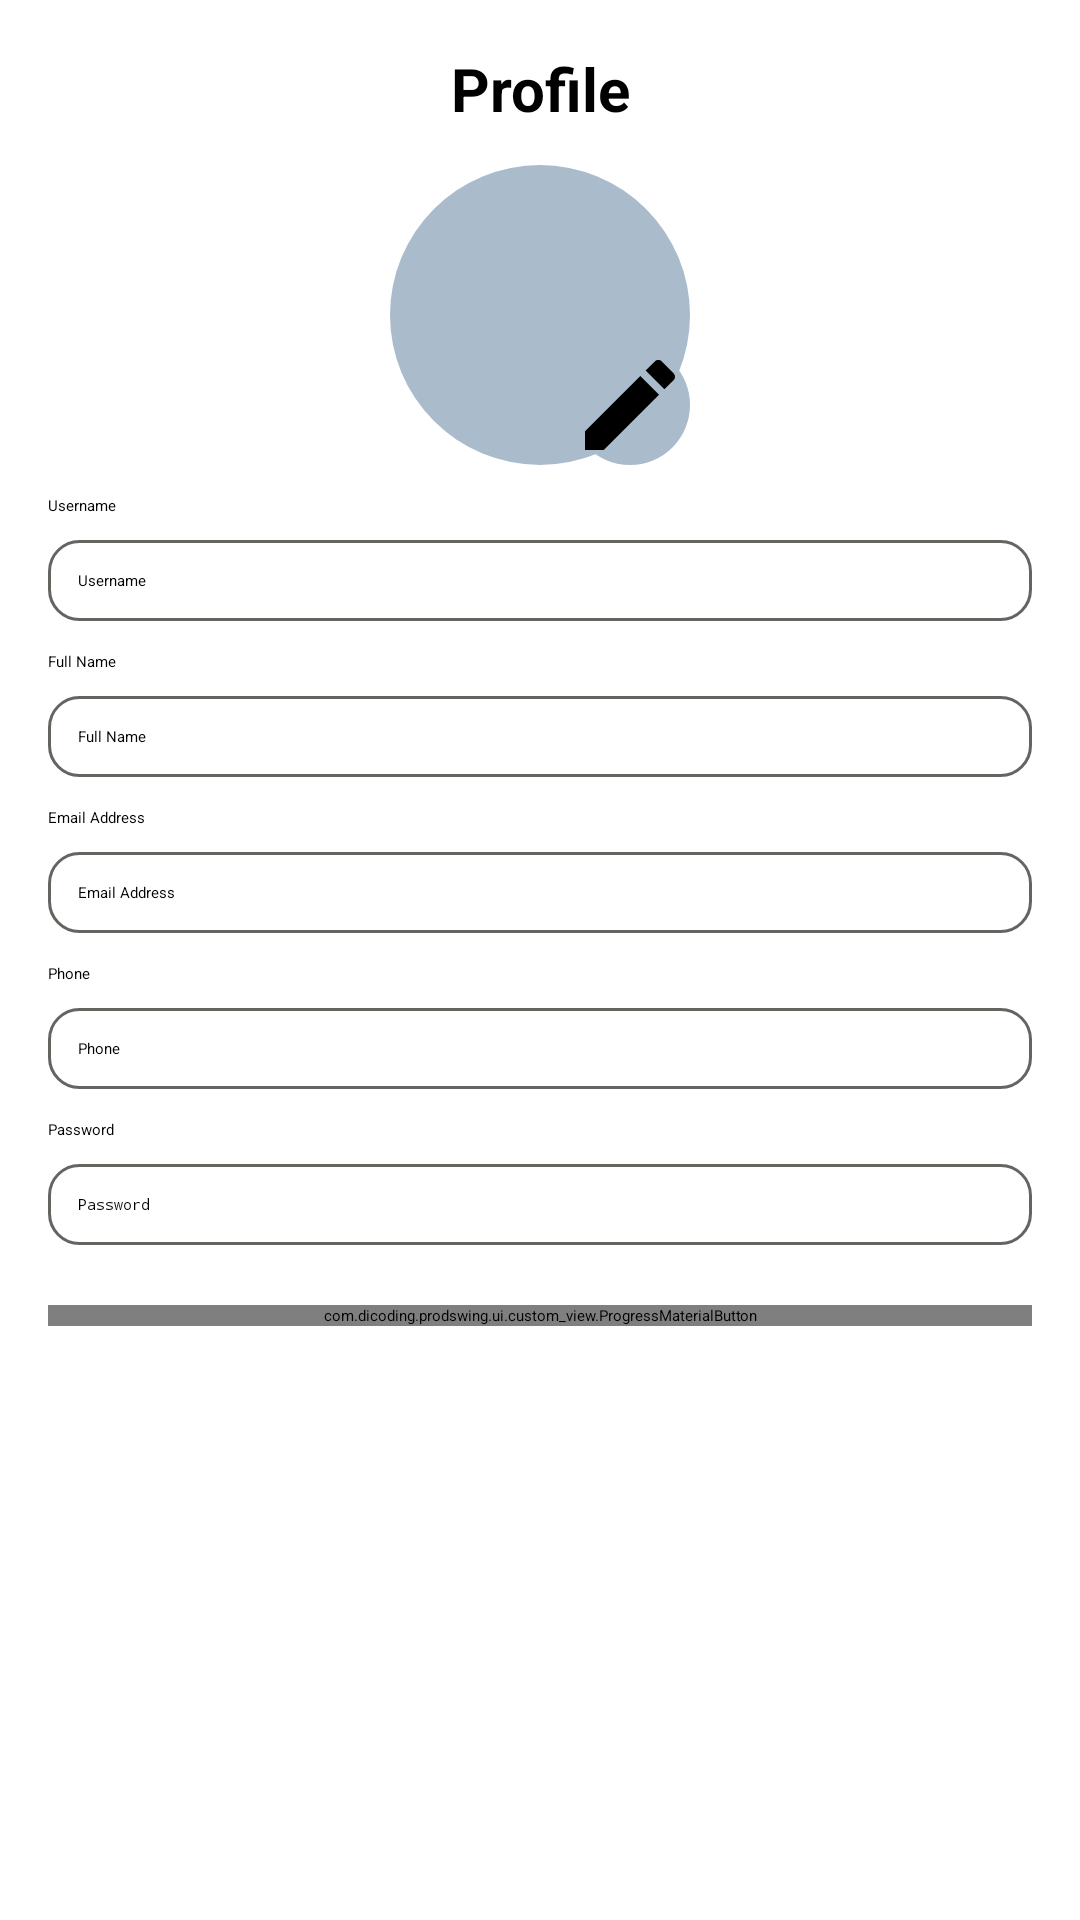

Layout XML and referenced resources for this Android screen:
<!-- AndroidManifest.xml: application theme Theme.ProdSwing -->
<!-- res/layout/edit_profile.xml -->
<ScrollView xmlns:android="http://schemas.android.com/apk/res/android"
    xmlns:app="http://schemas.android.com/apk/res-auto"
    xmlns:tools="http://schemas.android.com/tools"
    android:layout_width="match_parent"
    android:layout_height="match_parent"
    android:padding="16dp">

    <LinearLayout
        android:layout_width="match_parent"
        android:layout_height="wrap_content"
        android:orientation="vertical">

        
        <LinearLayout
            android:layout_width="match_parent"
            android:layout_height="wrap_content"
            android:gravity="center_vertical"
            android:orientation="horizontal">

            <TextView
                android:layout_width="0dp"
                android:layout_height="wrap_content"
                android:layout_weight="1"
                android:gravity="center"
                android:text="Profile"
                android:textSize="20sp"
                android:textStyle="bold" />

        </LinearLayout>

        
        <RelativeLayout
            android:layout_width="match_parent"
            android:layout_height="wrap_content"
            android:layout_marginTop="12dp"
            android:gravity="center">

            <ImageView
                android:id="@+id/profile_image"
                android:layout_width="100dp"
                android:layout_height="100dp"
                android:layout_centerHorizontal="true"
                android:background="@drawable/circle_background"
                android:scaleType="centerCrop"
                tools:src="@tools:sample/avatars" />

            <ImageButton
                android:id="@+id/edit_profile_photo_button"
                android:layout_width="40dp"
                android:layout_height="40dp"
                android:layout_alignEnd="@id/profile_image"
                android:layout_alignBottom="@id/profile_image"
                android:background="@drawable/circle_background"
                android:contentDescription="Edit Profile Photo"
                android:src="@drawable/ic_edit" />
        </RelativeLayout>

        
        <TextView
            android:layout_width="match_parent"
            android:layout_height="wrap_content"
            android:layout_marginTop="10dp"
            android:text="Username"
            android:textColor="@android:color/black" />

        <EditText
            android:id="@+id/username_edit_text"
            android:layout_width="match_parent"
            android:layout_height="wrap_content"
            android:layout_marginTop="8dp"
            android:background="@drawable/round_edit_text"
            android:hint="Username"
            android:inputType="text"
            android:padding="10dp" />

        
        <TextView
            android:layout_width="match_parent"
            android:layout_height="wrap_content"
            android:layout_marginTop="10dp"
            android:text="Full Name"
            android:textColor="@android:color/black" />

        <EditText
            android:id="@+id/full_name_edit_text"
            android:layout_width="match_parent"
            android:layout_height="wrap_content"
            android:layout_marginTop="8dp"
            android:background="@drawable/round_edit_text"
            android:hint="Full Name"
            android:inputType="text"
            android:padding="10dp" />

        
        <TextView
            android:layout_width="match_parent"
            android:layout_height="wrap_content"
            android:layout_marginTop="10dp"
            android:text="Email Address"
            android:textColor="@android:color/black" />

        <EditText
            android:id="@+id/email_edit_text"
            android:layout_width="match_parent"
            android:layout_height="wrap_content"
            android:layout_marginTop="8dp"
            android:background="@drawable/round_edit_text"
            android:hint="Email Address"
            android:inputType="textEmailAddress"
            android:padding="10dp" />

        
        <TextView
            android:layout_width="match_parent"
            android:layout_height="wrap_content"
            android:layout_marginTop="10dp"
            android:text="Phone"
            android:textColor="@android:color/black" />

        <EditText
            android:id="@+id/phone_edit_text"
            android:layout_width="match_parent"
            android:layout_height="wrap_content"
            android:layout_marginTop="8dp"
            android:background="@drawable/round_edit_text"
            android:hint="Phone"
            android:inputType="phone"
            android:padding="10dp" />

        
        <TextView
            android:layout_width="match_parent"
            android:layout_height="wrap_content"
            android:layout_marginTop="10dp"
            android:text="Password"
            android:textColor="@android:color/black" />

        <EditText
            android:id="@+id/password_edit_text"
            android:layout_width="match_parent"
            android:layout_height="wrap_content"
            android:layout_marginTop="8dp"
            android:background="@drawable/round_edit_text"
            android:hint="Password"
            android:inputType="textPassword"
            android:padding="10dp" />

        
        <com.dicoding.prodswing.ui.custom_view.ProgressMaterialButton
            android:id="@+id/saveButton"
            android:layout_width="match_parent"
            android:layout_height="wrap_content"
            android:layout_marginTop="20dp"
            app:backgroundTint="@color/secondary_button_tint"
            app:cornerRadius="12dp"
            app:text="Save" />
    </LinearLayout>


</ScrollView>
<!-- resources referenced by this layout -->
<resources>
  <!-- drawable circle_background (drawable) -->
  <shape xmlns:android="http://schemas.android.com/apk/res/android"
      android:shape="oval">
      <solid android:color="#AABBCC"/> 
      <size
          android:width="72dp"
          android:height="72dp"/> 
  </shape>
  <!-- drawable ic_edit (drawable) -->
  <vector xmlns:android="http://schemas.android.com/apk/res/android"
      android:width="24dp"
      android:height="24dp"
      android:viewportWidth="24"
      android:viewportHeight="24">
      <path
          android:fillColor="#000000"
          android:pathData="M3 17.25V21h3.75L17.81 9.94l-3.75-3.75L3 17.25zM20.71 7.04c.39-.39.39-1.02 0-1.41l-2.34-2.34c-.39-.39-1.02-.39-1.41 0l-1.83 1.83 3.75 3.75 1.83-1.83z"/>
  </vector>
  <!-- drawable round_edit_text (drawable) -->
  <?xml version="1.0" encoding="utf-8"?>
  <shape xmlns:android="http://schemas.android.com/apk/res/android">
      <corners android:radius="10dp"/> 
      <stroke android:color="#636561" android:width="1dp"/>
  </shape>
</resources>
